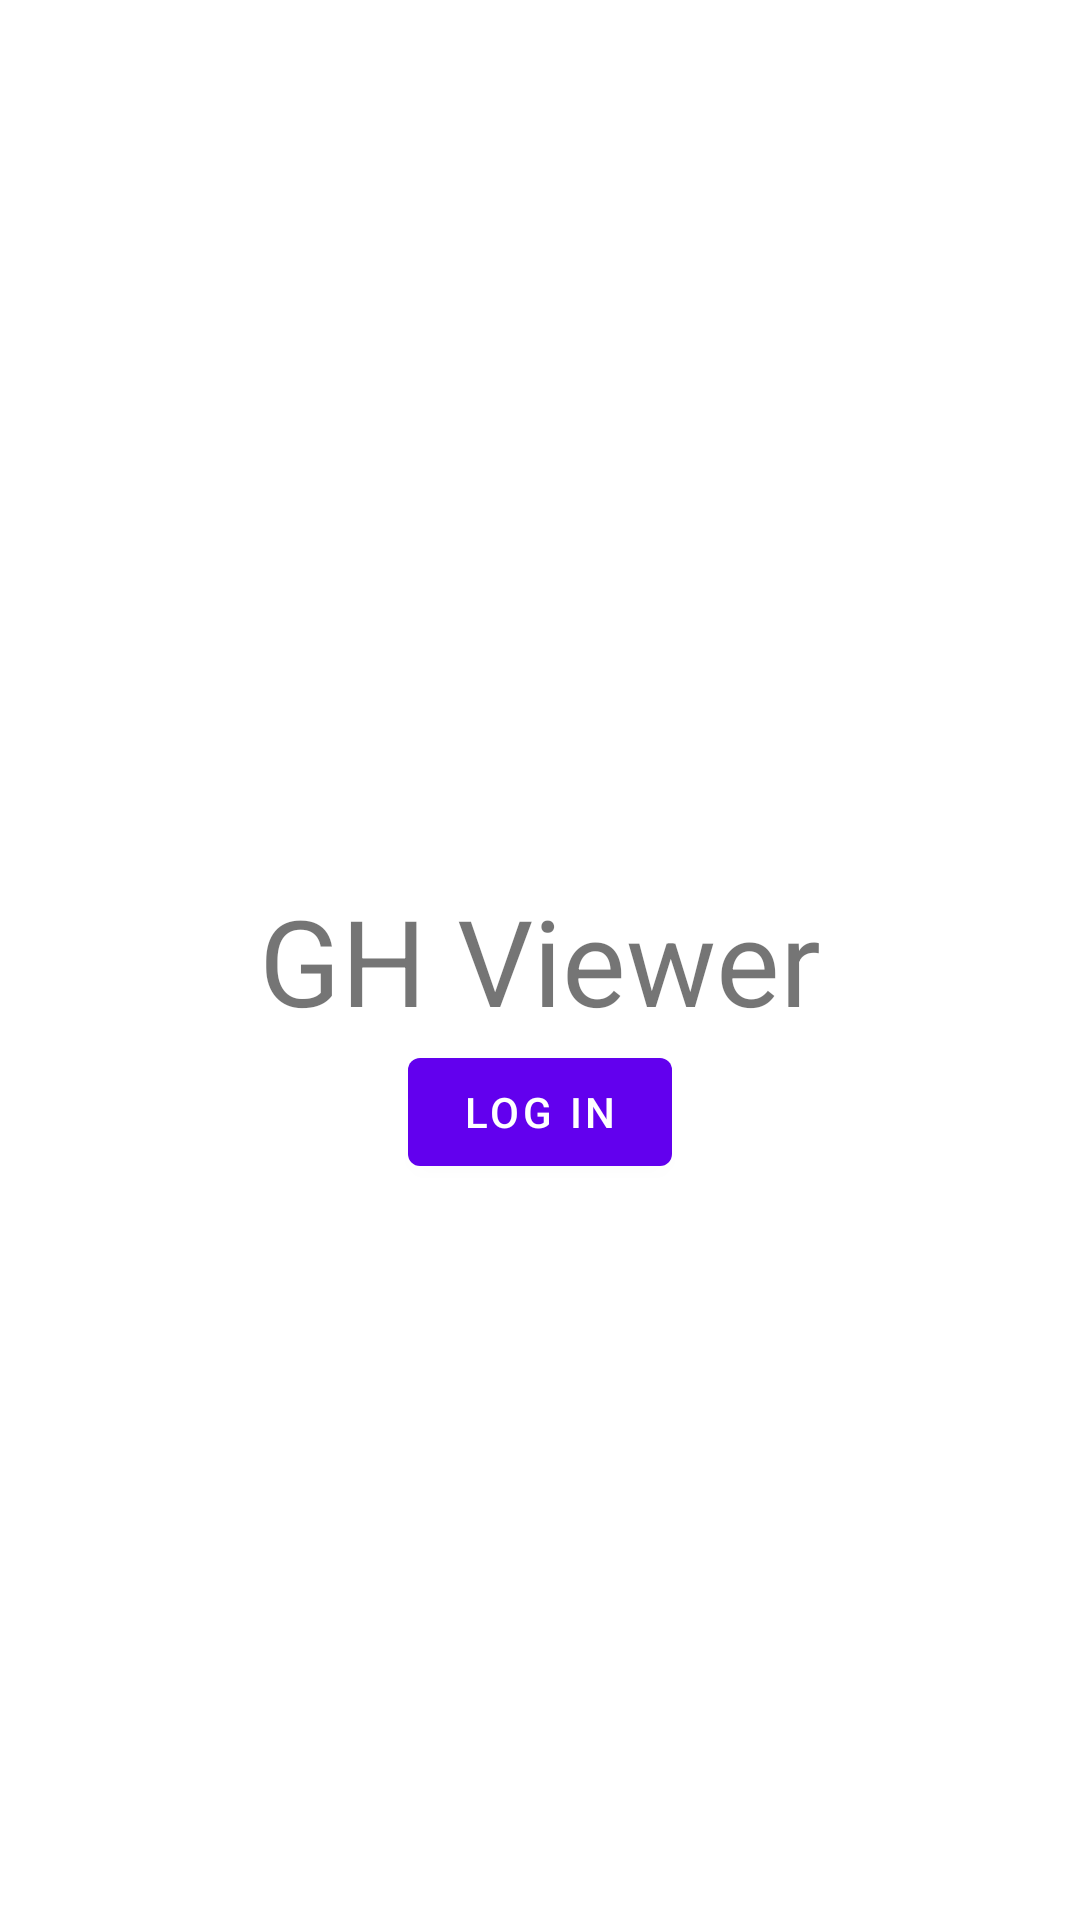

The Android layout XML behind this screen, and the referenced resources:
<!-- AndroidManifest.xml: application theme Theme.GHViewer -->
<!-- res/layout/activity_login.xml -->
<?xml version="1.0" encoding="utf-8"?>
<androidx.constraintlayout.widget.ConstraintLayout xmlns:android="http://schemas.android.com/apk/res/android"
    xmlns:app="http://schemas.android.com/apk/res-auto"
    xmlns:tools="http://schemas.android.com/tools"
    android:layout_width="match_parent"
    android:layout_height="match_parent"
    tools:context=".LoginActivity">

    <TextView
        android:id="@+id/gh_viewer"
        android:layout_width="wrap_content"
        android:layout_height="wrap_content"
        android:text="@string/app_name"
        app:layout_constraintTop_toTopOf="parent"
        app:layout_constraintBottom_toBottomOf="parent"
        app:layout_constraintStart_toStartOf="parent"
        app:layout_constraintEnd_toEndOf="parent"
        android:textSize="40dp"/>

    <com.google.android.material.button.MaterialButton
        android:id="@+id/btn_login"
        android:text="@string/log_in"
        android:layout_width="wrap_content"
        android:layout_height="wrap_content"
        app:layout_constraintTop_toBottomOf="@+id/gh_viewer"
        app:layout_constraintStart_toStartOf="parent"
        app:layout_constraintEnd_toEndOf="parent"/>


</androidx.constraintlayout.widget.ConstraintLayout>
<!-- resources referenced by this layout -->
<resources>
  <string name="app_name">GH Viewer</string>
  <string name="log_in">Log in</string>
  <style name="Theme.GHViewer" parent="Theme.MaterialComponents.DayNight.DarkActionBar">
          
          <item name="colorPrimary">@color/purple_500</item>
          <item name="colorPrimaryVariant">@color/purple_700</item>
          <item name="colorOnPrimary">@color/white</item>
          
          <item name="colorSecondary">@color/teal_200</item>
          <item name="colorSecondaryVariant">@color/teal_700</item>
          <item name="colorOnSecondary">@color/black</item>
          
          <item name="android:statusBarColor" tools:targetApi="l">?attr/colorPrimaryVariant</item>
          
      </style>
  <!-- not gathered from this repository: default colours our renderer supplied (Android Studio template values) -->
  <color name="purple_500">#FF6200EE</color>
  <color name="purple_700">#FF3700B3</color>
  <color name="teal_200">#FF03DAC5</color>
  <color name="teal_700">#FF018786</color>
  <color name="black">#FF000000</color>
  <color name="white">#FFFFFFFF</color>
</resources>
